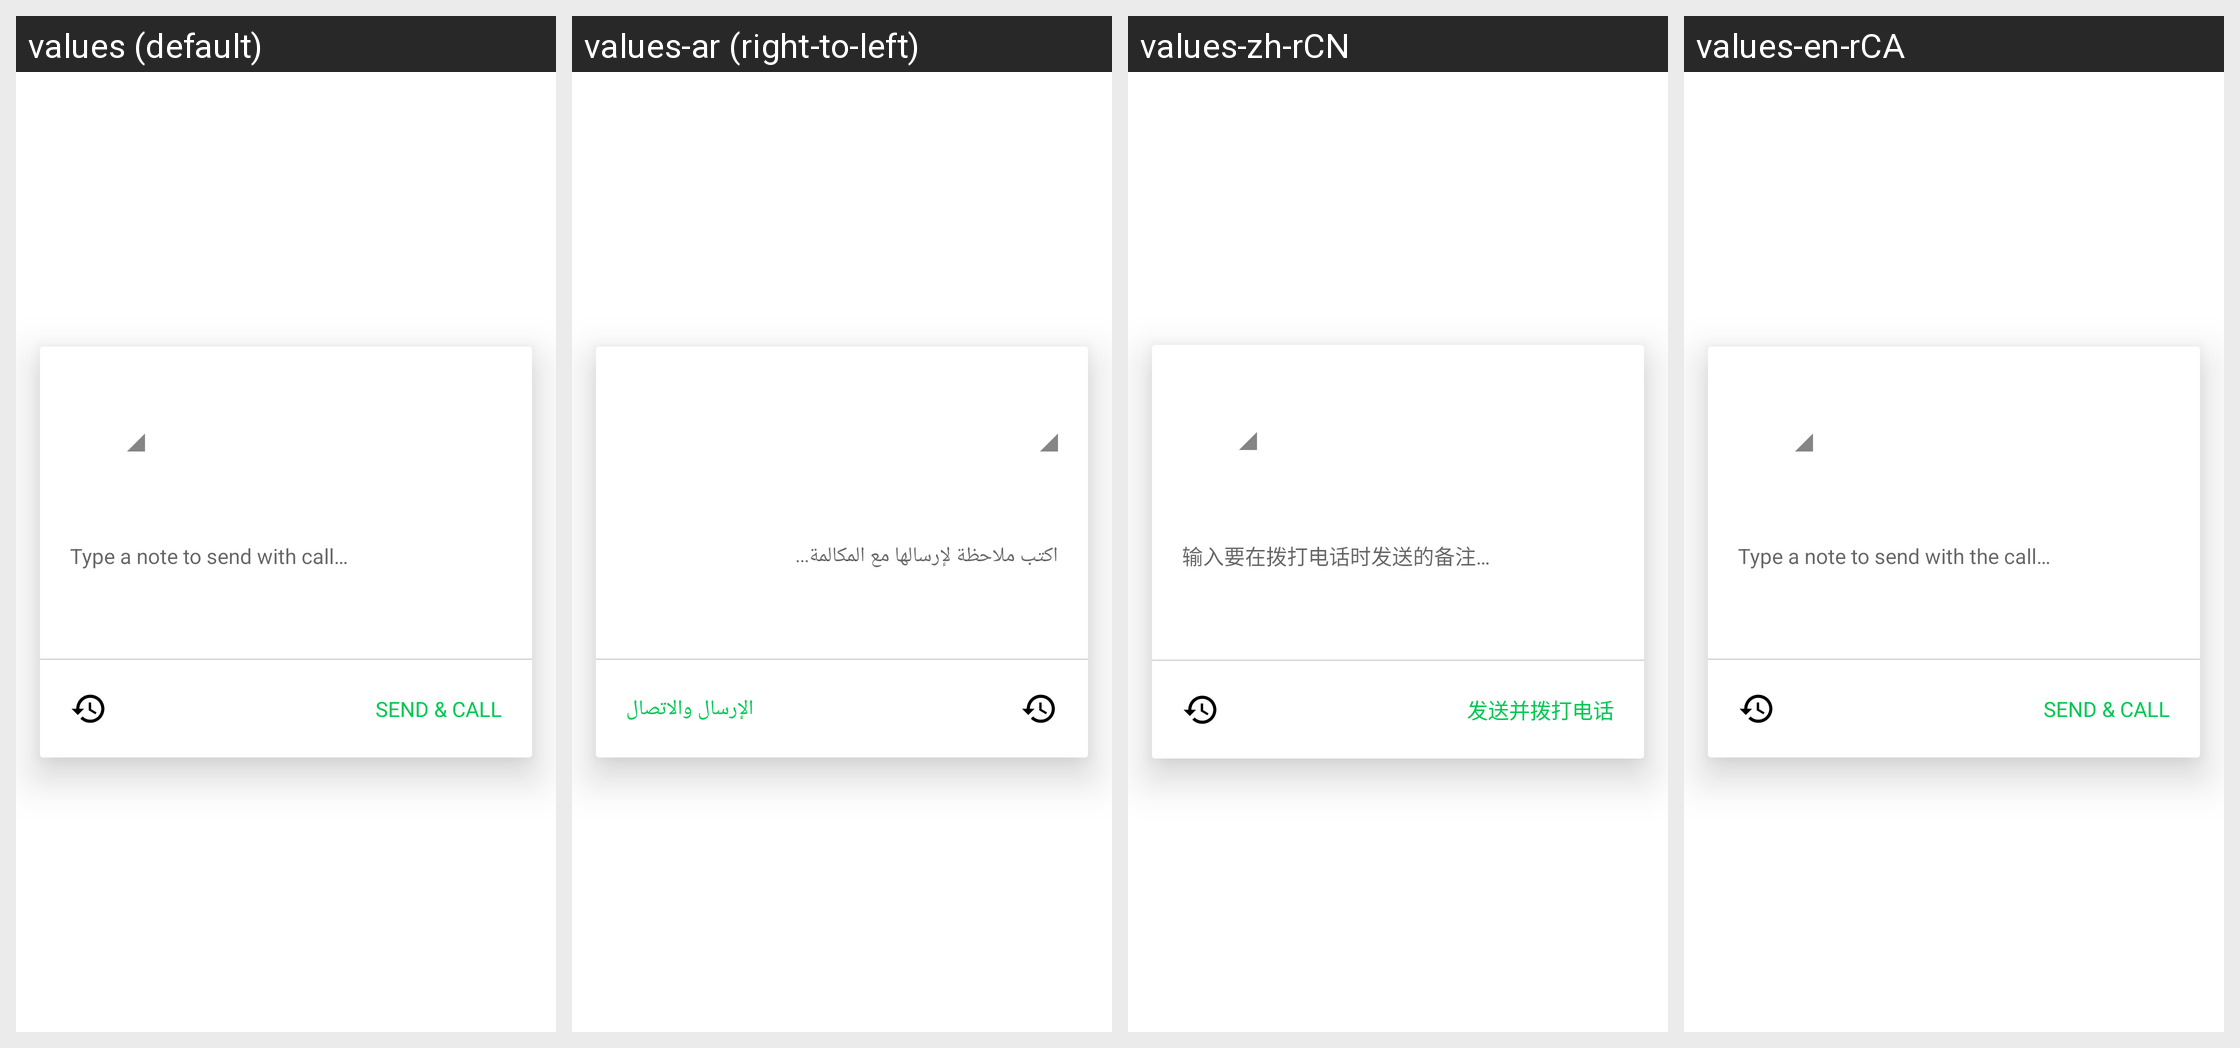

For this localized Android screen grid, give each drawn string resource with its value in every locale shown.
Android screen res/layout/dialog_call_subject.xml rendered under 4 locales, left to right: values (default), values-ar (right-to-left), values-zh-rCN, values-en-rCA. Device: Nexus 5 (rendered at 1080×1920; each locale shown at half size, 540×960, under a caption strip naming it); theme Theme.MaterialComponents.DayNight.NoActionBar.
Other locales in the repository, not shown: values-af, values-am, values-as, values-az, values-be, values-bg, values-bn, values-bs, values-ca, values-cs, values-da, values-de, values-el, values-en-rAU, values-en-rIN, values-en-rXC, values-es, values-es-rUS, values-et, values-eu, values-fa, values-fi, values-fr, values-fr-rCA, values-gl, values-gu, values-hi, values-hr, values-hu, values-hy, values-in, values-is, values-it, values-iw, values-ja, values-ka, values-kk, values-km, values-kn, values-ko, values-ky, values-lo, values-lt, values-lv, values-mk, values-ml, values-mn, values-mr, values-ms, values-my, values-nb, values-ne, values-nl, values-or, values-pa, values-pl, values-pt, values-pt-rBR, values-pt-rPT, values-ro, values-ru, values-si, values-sk, values-sl, values-sq, values-sr, values-sv, values-sw, values-ta, values-te, values-th, values-tl, values-tr, values-uk, values-ur, values-uz, values-vi, values-zh-rHK, values-zh-rTW, values-zu.
Strings drawn on this screen, with the default value and each locale's value (text and hints the layout hard-codes, and strings that could not be matched under every locale, appear in the picture but are not listed):

call_subject_hint
  values: Type a note to send with call…
  values-ar: اكتب ملاحظة لإرسالها مع المكالمة...
  values-zh-rCN: 输入要在拨打电话时发送的备注…
  values-en-rCA: Type a note to send with the call…

send_and_call_button
  values: SEND & CALL
  values-ar: الإرسال والاتصال
  values-zh-rCN: 发送并拨打电话
  values-en-rCA: SEND & CALL
